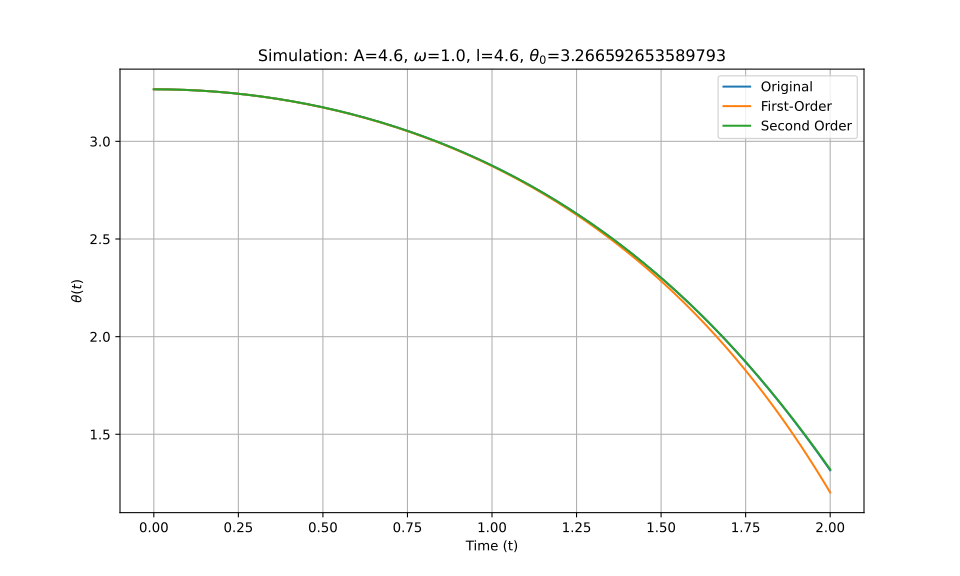

Data behind this chart, as committed beside it:
t_eval, Equation_1, Equation_2, Equation_3
0.0, 3.267, 3.267, 3.267
0.002002, 3.267, 3.267, 3.267
0.004004, 3.267, 3.267, 3.267
0.006006, 3.267, 3.267, 3.267
0.008008, 3.267, 3.267, 3.267
0.01001, 3.267, 3.267, 3.267
0.01201, 3.267, 3.267, 3.267
0.01401, 3.267, 3.267, 3.267
0.01602, 3.266, 3.266, 3.266
0.01802, 3.266, 3.266, 3.266
0.02002, 3.266, 3.266, 3.266
0.02202, 3.266, 3.266, 3.266
0.02402, 3.266, 3.266, 3.266
0.02603, 3.266, 3.266, 3.266
0.02803, 3.266, 3.266, 3.266
0.03003, 3.266, 3.266, 3.266
0.03203, 3.266, 3.266, 3.266
0.03403, 3.266, 3.266, 3.266
0.03604, 3.266, 3.266, 3.266
0.03804, 3.266, 3.266, 3.266
0.04004, 3.266, 3.266, 3.266
0.04204, 3.266, 3.266, 3.266
0.04404, 3.266, 3.266, 3.266
0.04605, 3.266, 3.266, 3.266
0.04805, 3.266, 3.266, 3.266
0.05005, 3.266, 3.266, 3.266
0.05205, 3.266, 3.266, 3.266
0.05405, 3.266, 3.266, 3.266
0.05606, 3.265, 3.265, 3.265
0.05806, 3.265, 3.265, 3.265
0.06006, 3.265, 3.265, 3.265
0.06206, 3.265, 3.265, 3.265
0.06406, 3.265, 3.265, 3.265
0.06607, 3.265, 3.265, 3.265
0.06807, 3.265, 3.265, 3.265
0.07007, 3.265, 3.265, 3.265
0.07207, 3.265, 3.265, 3.265
0.07407, 3.265, 3.265, 3.265
0.07608, 3.264, 3.264, 3.264
0.07808, 3.264, 3.264, 3.264
0.08008, 3.264, 3.264, 3.264
0.08208, 3.264, 3.264, 3.264
0.08408, 3.264, 3.264, 3.264
0.08609, 3.264, 3.264, 3.264
0.08809, 3.264, 3.264, 3.264
0.09009, 3.264, 3.264, 3.264
0.09209, 3.264, 3.263, 3.264
0.09409, 3.263, 3.263, 3.263
0.0961, 3.263, 3.263, 3.263
0.0981, 3.263, 3.263, 3.263
0.1001, 3.263, 3.263, 3.263
0.1021, 3.263, 3.263, 3.263
0.1041, 3.263, 3.263, 3.263
0.1061, 3.262, 3.262, 3.262
0.1081, 3.262, 3.262, 3.262
0.1101, 3.262, 3.262, 3.262
0.1121, 3.262, 3.262, 3.262
0.1141, 3.262, 3.262, 3.262
0.1161, 3.262, 3.262, 3.262
0.1181, 3.262, 3.261, 3.262
... 940 more rows
